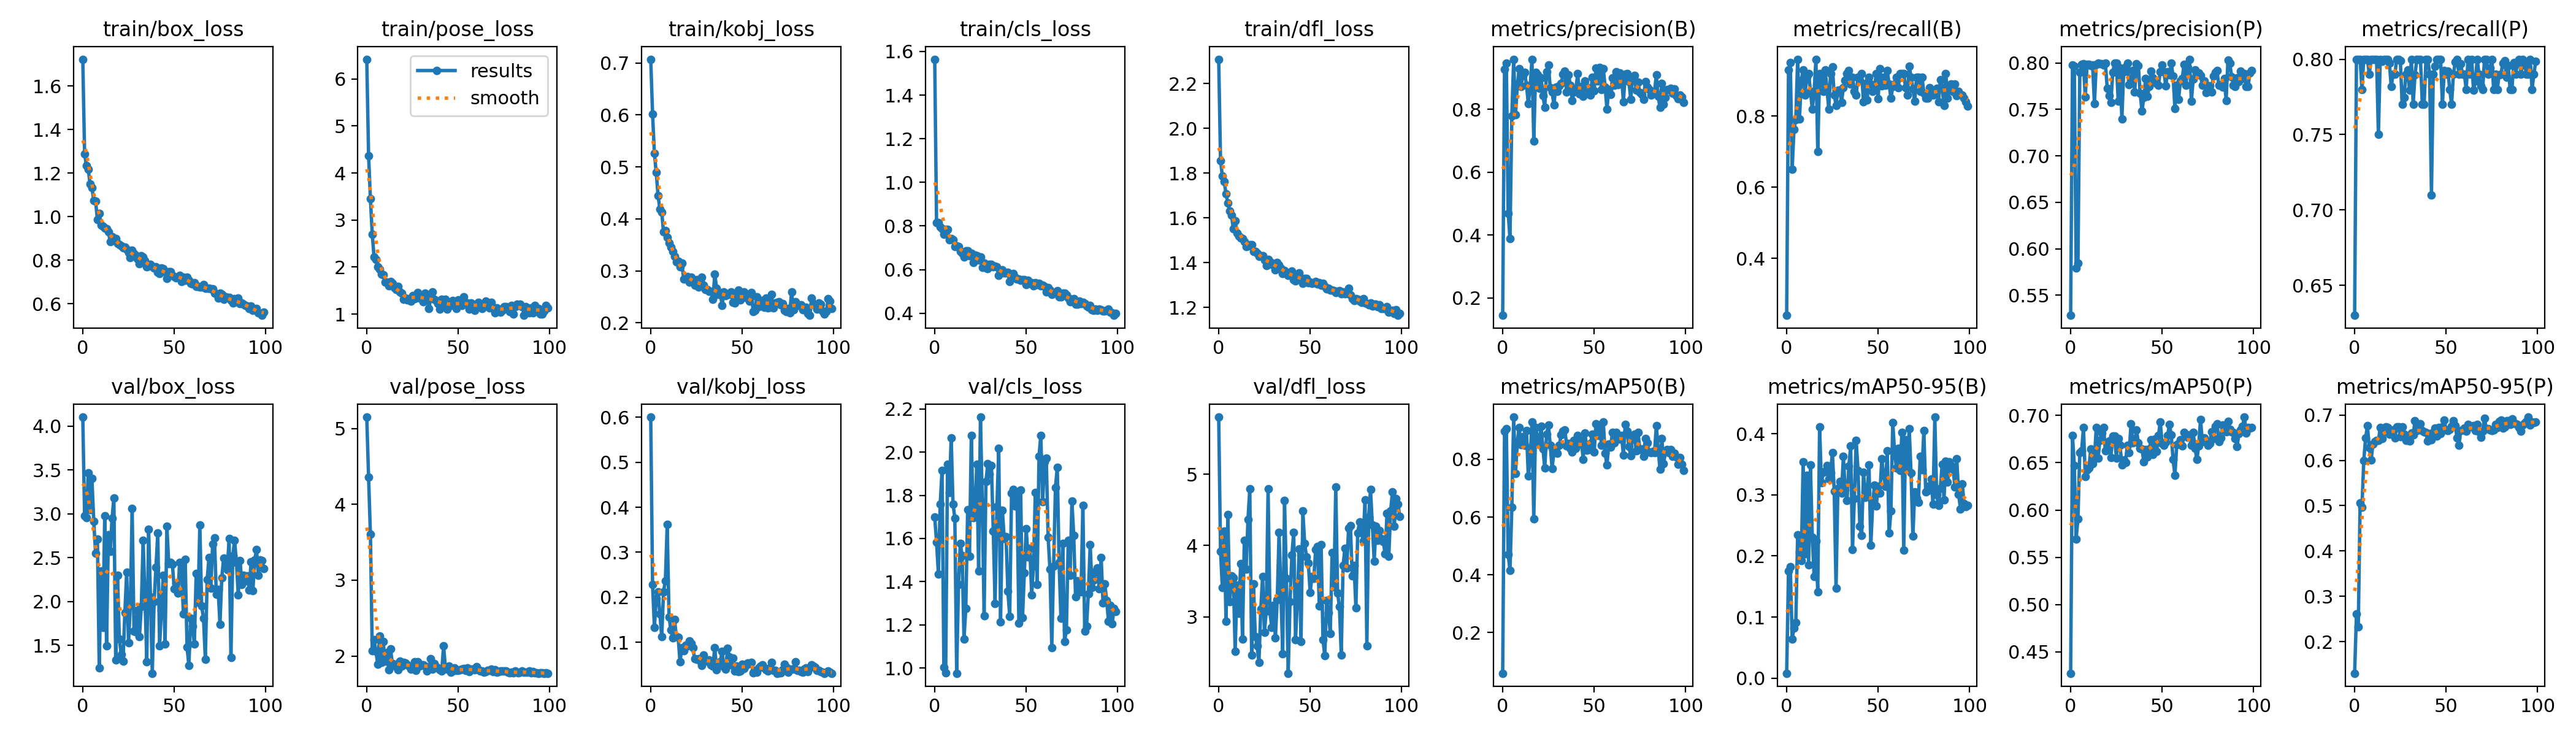

Source data for this figure (header and first rows):
epoch, train/box_loss, train/pose_loss, train/kobj_loss, train/cls_loss, train/dfl_loss, metrics/precision(B), metrics/recall(B), metrics/mAP50(B), metrics/mAP50-95(B), metrics/precision(P), metrics/recall(P), metrics/mAP50(P), metrics/mAP50-95(P), val/box_loss, val/pose_loss, val/kobj_loss, val/cls_loss, val/dfl_loss, lr/pg0, lr/pg1, lr/pg2
0, 1.722, 6.421, 0.7073, 1.565, 2.309, 0.1447, 0.24, 0.05912, 0.00816, 0.5283, 0.63, 0.4273, 0.13, 4.103, 5.15, 0.6005, 1.7, 5.799, 0.0006561, 0.0006561, 0.0006561
1, 1.287, 4.367, 0.6023, 0.8145, 1.856, 0.9274, 0.93, 0.8965, 0.1751, 0.7976, 0.8, 0.6786, 0.2611, 2.974, 4.354, 0.2278, 1.584, 3.921, 0.00131, 0.00131, 0.00131
2, 1.235, 3.447, 0.526, 0.816, 1.788, 0.9476, 0.95, 0.9064, 0.1823, 0.7967, 0.8, 0.6472, 0.2331, 2.954, 3.604, 0.1334, 1.436, 3.407, 0.00195, 0.00195, 0.00195
3, 1.216, 2.702, 0.4893, 0.7971, 1.763, 0.4698, 0.65, 0.4695, 0.06384, 0.5794, 0.8, 0.5694, 0.5063, 3.465, 2.066, 0.1968, 1.759, 4.199, 0.001941, 0.001941, 0.001941
4, 1.149, 2.209, 0.445, 0.7862, 1.707, 0.3886, 0.7629, 0.4151, 0.08198, 0.5846, 0.78, 0.5909, 0.4965, 3.045, 2.217, 0.2114, 1.915, 2.938, 0.001941, 0.001941, 0.001941
5, 1.132, 2.157, 0.4185, 0.7628, 1.666, 0.7798, 0.79, 0.6344, 0.09093, 0.7896, 0.8, 0.6606, 0.5996, 3.4, 2.063, 0.1629, 1.002, 4.431, 0.001921, 0.001921, 0.001921
6, 1.074, 2.004, 0.4132, 0.7833, 1.63, 0.9586, 0.96, 0.9461, 0.235, 0.7987, 0.8, 0.6627, 0.6495, 2.916, 1.891, 0.1124, 0.9783, 3.214, 0.001901, 0.001901, 0.001901
7, 1.069, 1.958, 0.3747, 0.7845, 1.612, 0.7827, 0.7923, 0.7508, 0.2065, 0.7993, 0.8, 0.6873, 0.676, 2.55, 2.261, 0.212, 1.944, 3.575, 0.001881, 0.001881, 0.001881
8, 0.9863, 1.851, 0.3772, 0.7371, 1.552, 0.8751, 0.9, 0.8592, 0.1928, 0.7636, 0.79, 0.6356, 0.6272, 2.712, 1.919, 0.237, 1.812, 3.551, 0.001861, 0.001861, 0.001861
9, 1.013, 1.837, 0.3643, 0.7418, 1.587, 0.9285, 0.93, 0.9107, 0.3544, 0.7986, 0.8, 0.6428, 0.6002, 1.24, 2.189, 0.3618, 2.066, 2.52, 0.001842, 0.001842, 0.001842
10, 0.9606, 1.675, 0.354, 0.7374, 1.532, 0.8728, 0.86, 0.85, 0.2033, 0.7985, 0.8, 0.6448, 0.6358, 2.348, 1.933, 0.1563, 1.76, 3.442, 0.001822, 0.001822, 0.001822
11, 0.9561, 1.674, 0.3453, 0.7066, 1.519, 0.9078, 0.91, 0.8787, 0.3317, 0.7972, 0.8, 0.6645, 0.6418, 1.706, 2.045, 0.1281, 1.694, 3.047, 0.001802, 0.001802, 0.001802
12, 0.9469, 1.599, 0.3376, 0.7073, 1.51, 0.9178, 0.92, 0.8477, 0.1857, 0.7979, 0.8, 0.6491, 0.6446, 2.98, 1.818, 0.1094, 0.9759, 3.744, 0.001782, 0.001782, 0.001782
13, 0.9439, 1.692, 0.3284, 0.707, 1.508, 0.8774, 0.87, 0.8997, 0.349, 0.7563, 0.75, 0.655, 0.6434, 1.49, 2.091, 0.1513, 1.388, 2.691, 0.001762, 0.001762, 0.001762
14, 0.9283, 1.656, 0.3174, 0.6839, 1.495, 0.8182, 0.82, 0.7422, 0.2307, 0.7982, 0.8, 0.6871, 0.6723, 2.761, 1.903, 0.1124, 1.577, 4.068, 0.001743, 0.001743, 0.001743
15, 0.8854, 1.563, 0.3186, 0.6744, 1.471, 0.8698, 0.8684, 0.7992, 0.1663, 0.7997, 0.7987, 0.6551, 0.6487, 2.57, 1.892, 0.1108, 1.52, 3.672, 0.001723, 0.001723, 0.001723
16, 0.9062, 1.529, 0.3076, 0.6577, 1.474, 0.9592, 0.96, 0.9293, 0.2249, 0.7993, 0.8, 0.6737, 0.6626, 2.946, 1.857, 0.05617, 1.135, 4.365, 0.001703, 0.001703, 0.001703
17, 0.8913, 1.584, 0.3145, 0.6859, 1.48, 0.6993, 0.7, 0.5934, 0.1414, 0.7993, 0.8, 0.6811, 0.6744, 3.181, 1.819, 0.08817, 1.276, 4.793, 0.001683, 0.001683, 0.001683
18, 0.8985, 1.47, 0.2848, 0.6873, 1.48, 0.9178, 0.92, 0.9096, 0.4117, 0.7977, 0.8, 0.6873, 0.6729, 1.33, 1.933, 0.08129, 1.733, 2.465, 0.001663, 0.001663, 0.001663
19, 0.8764, 1.439, 0.2878, 0.6637, 1.452, 0.9098, 0.9074, 0.8769, 0.3198, 0.7995, 0.7974, 0.6627, 0.6573, 2.295, 1.871, 0.09303, 1.518, 3.46, 0.001644, 0.001644, 0.001644
20, 0.8708, 1.31, 0.2893, 0.6744, 1.451, 0.8666, 0.87, 0.8588, 0.3366, 0.7727, 0.7819, 0.6675, 0.6634, 1.568, 1.913, 0.09174, 2.078, 2.726, 0.001624, 0.001624, 0.001624
21, 0.8642, 1.345, 0.2779, 0.6333, 1.443, 0.9001, 0.93, 0.9134, 0.3388, 0.7645, 0.79, 0.6728, 0.6671, 1.398, 1.907, 0.1024, 1.697, 2.59, 0.001604, 0.001604, 0.001604
22, 0.8577, 1.297, 0.2878, 0.6677, 1.43, 0.8435, 0.88, 0.8362, 0.348, 0.7572, 0.79, 0.6557, 0.6499, 1.318, 1.883, 0.09781, 1.721, 2.363, 0.001584, 0.001584, 0.001584
23, 0.858, 1.321, 0.2779, 0.6642, 1.431, 0.8063, 0.82, 0.7691, 0.3261, 0.7897, 0.8, 0.6781, 0.6739, 1.869, 1.865, 0.08744, 1.944, 3.11, 0.001564, 0.001564, 0.001564
24, 0.8487, 1.28, 0.2729, 0.645, 1.431, 0.92, 0.9197, 0.8865, 0.3362, 0.7997, 0.8, 0.6784, 0.6737, 2.331, 1.825, 0.0637, 1.449, 3.563, 0.001545, 0.001545, 0.001545
25, 0.8352, 1.397, 0.2834, 0.6592, 1.411, 0.9399, 0.9386, 0.9185, 0.3691, 0.7998, 0.799, 0.6551, 0.6518, 1.53, 1.87, 0.06241, 2.162, 2.786, 0.001525, 0.001525, 0.001525
26, 0.8118, 1.325, 0.2694, 0.6106, 1.386, 0.8686, 0.8595, 0.8487, 0.3056, 0.7587, 0.77, 0.6754, 0.6733, 1.951, 1.924, 0.06317, 1.769, 3.086, 0.001505, 0.001505, 0.001505
27, 0.8449, 1.407, 0.281, 0.6286, 1.414, 0.8558, 0.8307, 0.7685, 0.147, 0.7947, 0.7744, 0.6684, 0.658, 3.061, 1.813, 0.05789, 1.242, 4.793, 0.001485, 0.001485, 0.001485
28, 0.8316, 1.456, 0.2875, 0.6069, 1.404, 0.8137, 0.8736, 0.823, 0.3114, 0.7395, 0.79, 0.6475, 0.6438, 1.66, 1.926, 0.048, 1.863, 3.074, 0.001465, 0.001465, 0.001465
29, 0.822, 1.343, 0.2727, 0.6049, 1.393, 0.8704, 0.8729, 0.8374, 0.3222, 0.7906, 0.7931, 0.6532, 0.6437, 1.656, 1.865, 0.0715, 1.947, 2.854, 0.001446, 0.001446, 0.001446
30, 0.8048, 1.338, 0.2647, 0.6252, 1.394, 0.857, 0.8394, 0.8202, 0.3026, 0.7958, 0.7795, 0.65, 0.6433, 1.899, 1.887, 0.05925, 1.897, 3.163, 0.001426, 0.001426, 0.001426
31, 0.783, 1.259, 0.2644, 0.6241, 1.368, 0.8745, 0.88, 0.8492, 0.3626, 0.7995, 0.8, 0.6686, 0.6609, 1.597, 1.881, 0.05734, 1.939, 2.707, 0.001406, 0.001406, 0.001406
32, 0.8185, 1.448, 0.2611, 0.6134, 1.4, 0.8822, 0.9, 0.8856, 0.3077, 0.7767, 0.77, 0.6605, 0.6558, 1.94, 1.865, 0.06103, 1.634, 3.239, 0.001386, 0.001386, 0.001386
33, 0.8153, 1.347, 0.2612, 0.6167, 1.39, 0.9109, 0.9196, 0.8978, 0.2904, 0.7821, 0.7898, 0.6912, 0.6872, 2.694, 1.801, 0.05036, 1.299, 4.184, 0.001366, 0.001366, 0.001366
34, 0.7963, 1.119, 0.2449, 0.6123, 1.377, 0.9206, 0.9278, 0.9014, 0.3471, 0.792, 0.7997, 0.6714, 0.6653, 2.046, 1.838, 0.04653, 1.746, 3.338, 0.001347, 0.001347, 0.001347
35, 0.769, 1.346, 0.2936, 0.5735, 1.35, 0.8557, 0.89, 0.8467, 0.3802, 0.7685, 0.8, 0.6714, 0.6671, 1.313, 1.962, 0.08795, 2.018, 2.485, 0.001327, 0.001327, 0.001327
36, 0.7722, 1.476, 0.2672, 0.5917, 1.366, 0.9097, 0.91, 0.8552, 0.2101, 0.7994, 0.8, 0.685, 0.6804, 2.824, 1.828, 0.03921, 1.213, 4.629, 0.001307, 0.001307, 0.001307
37, 0.7795, 1.313, 0.2551, 0.5987, 1.359, 0.8771, 0.87, 0.8374, 0.2939, 0.7972, 0.77, 0.6711, 0.6654, 2.055, 1.896, 0.05201, 1.732, 3.542, 0.001287, 0.001287, 0.001287
38, 0.7725, 1.292, 0.2584, 0.5836, 1.345, 0.8269, 0.8598, 0.8254, 0.3889, 0.7672, 0.77, 0.6651, 0.6624, 1.181, 1.857, 0.05618, 1.599, 2.211, 0.001267, 0.001267, 0.001267
39, 0.7644, 1.227, 0.2341, 0.5844, 1.348, 0.8548, 0.91, 0.8656, 0.3403, 0.7482, 0.8, 0.6643, 0.6612, 1.997, 1.843, 0.07914, 1.608, 3.216, 0.001248, 0.001248, 0.001248
40, 0.7688, 1.105, 0.2597, 0.588, 1.363, 0.8644, 0.9, 0.8371, 0.2488, 0.7625, 0.8, 0.6511, 0.6424, 2.386, 1.815, 0.04607, 1.355, 3.866, 0.001228, 0.001228, 0.001228
41, 0.7446, 1.307, 0.2526, 0.5462, 1.324, 0.9126, 0.92, 0.8825, 0.2338, 0.7835, 0.79, 0.6641, 0.6596, 2.778, 1.805, 0.03978, 1.24, 4.189, 0.001208, 0.001208, 0.001208
42, 0.7379, 1.232, 0.2561, 0.5583, 1.319, 0.8485, 0.8404, 0.8518, 0.3372, 0.7643, 0.71, 0.6559, 0.6453, 1.493, 2.131, 0.08702, 1.81, 2.683, 0.001188, 0.001188, 0.001188
43, 0.764, 1.316, 0.2548, 0.5812, 1.346, 0.8727, 0.8914, 0.8648, 0.2957, 0.7745, 0.7901, 0.6644, 0.6615, 1.902, 1.846, 0.06774, 1.826, 3.222, 0.001168, 0.001168, 0.001168
44, 0.7602, 1.103, 0.2596, 0.5645, 1.356, 0.8408, 0.8453, 0.8002, 0.3027, 0.7911, 0.7953, 0.6744, 0.6713, 2.3, 1.824, 0.04913, 1.75, 3.949, 0.001149, 0.001149, 0.001149
45, 0.7471, 1.199, 0.2392, 0.5579, 1.327, 0.8909, 0.91, 0.8903, 0.3489, 0.7839, 0.8, 0.6586, 0.6533, 1.513, 1.865, 0.06537, 1.797, 2.653, 0.001129, 0.001129, 0.001129
46, 0.716, 1.181, 0.2389, 0.5569, 1.307, 0.8696, 0.89, 0.8315, 0.2171, 0.7815, 0.8, 0.6753, 0.6724, 2.855, 1.79, 0.03604, 1.209, 4.483, 0.001109, 0.001109, 0.001109
47, 0.7463, 1.285, 0.2527, 0.5519, 1.33, 0.8613, 0.8691, 0.8341, 0.2832, 0.7782, 0.8, 0.6617, 0.6593, 2.43, 1.799, 0.04663, 1.823, 4.031, 0.001089, 0.001089, 0.001089
48, 0.7457, 1.182, 0.2625, 0.5541, 1.331, 0.8459, 0.8786, 0.8558, 0.3162, 0.7762, 0.77, 0.6787, 0.6742, 2.444, 1.84, 0.03435, 1.234, 3.84, 0.001069, 0.001069, 0.001069
49, 0.7287, 1.119, 0.2444, 0.553, 1.312, 0.9009, 0.92, 0.8871, 0.2815, 0.7905, 0.7926, 0.6933, 0.689, 2.423, 1.807, 0.03666, 1.442, 3.753, 0.00105, 0.00105, 0.00105
50, 0.7241, 1.305, 0.2485, 0.5322, 1.314, 0.8585, 0.8491, 0.8252, 0.3139, 0.798, 0.7902, 0.6703, 0.6674, 2.144, 1.813, 0.05166, 1.646, 3.34, 0.00103, 0.00103, 0.00103
51, 0.7183, 1.232, 0.2596, 0.5517, 1.307, 0.9302, 0.9335, 0.9226, 0.3027, 0.7904, 0.792, 0.6683, 0.6653, 2.207, 1.82, 0.04199, 1.514, 3.566, 0.00101, 0.00101, 0.00101
52, 0.7213, 1.185, 0.2484, 0.5384, 1.312, 0.8894, 0.8845, 0.8828, 0.3588, 0.7754, 0.78, 0.6716, 0.6687, 2.095, 1.824, 0.04782, 1.555, 3.537, 0.0009902, 0.0009902, 0.0009902
53, 0.7306, 1.366, 0.2544, 0.5395, 1.317, 0.9327, 0.91, 0.9196, 0.3318, 0.7905, 0.77, 0.679, 0.6754, 2.447, 1.833, 0.05362, 1.339, 3.945, 0.0009704, 0.0009704, 0.0009704
54, 0.7026, 1.23, 0.2414, 0.525, 1.305, 0.8636, 0.8863, 0.8494, 0.3139, 0.7871, 0.79, 0.6904, 0.6877, 2.378, 1.81, 0.05251, 1.472, 3.987, 0.0009506, 0.0009506, 0.0009506
55, 0.7218, 1.23, 0.2586, 0.5408, 1.311, 0.9299, 0.9281, 0.9297, 0.3718, 0.7996, 0.7981, 0.6794, 0.6764, 1.857, 1.841, 0.05543, 1.814, 3.157, 0.0009308, 0.0009308, 0.0009308
56, 0.7078, 1.099, 0.2223, 0.5315, 1.299, 0.8715, 0.89, 0.8213, 0.2372, 0.786, 0.8, 0.6533, 0.6501, 2.48, 1.794, 0.03267, 1.386, 4.016, 0.000911, 0.000911, 0.000911
57, 0.7217, 1.23, 0.2237, 0.5357, 1.309, 0.8008, 0.85, 0.7795, 0.2734, 0.7507, 0.79, 0.6367, 0.6335, 1.481, 1.824, 0.03757, 1.979, 2.684, 0.0008912, 0.0008912, 0.0008912
58, 0.7067, 1.208, 0.2497, 0.5247, 1.293, 0.8631, 0.8826, 0.8525, 0.4184, 0.776, 0.797, 0.669, 0.6659, 1.271, 1.827, 0.0333, 2.077, 2.454, 0.0008714, 0.0008714, 0.0008714
59, 0.6941, 1.079, 0.2317, 0.53, 1.283, 0.8464, 0.89, 0.8419, 0.3705, 0.7606, 0.79, 0.6703, 0.6674, 1.808, 1.818, 0.04255, 1.77, 3.232, 0.0008516, 0.0008516, 0.0008516
... 40 more rows
